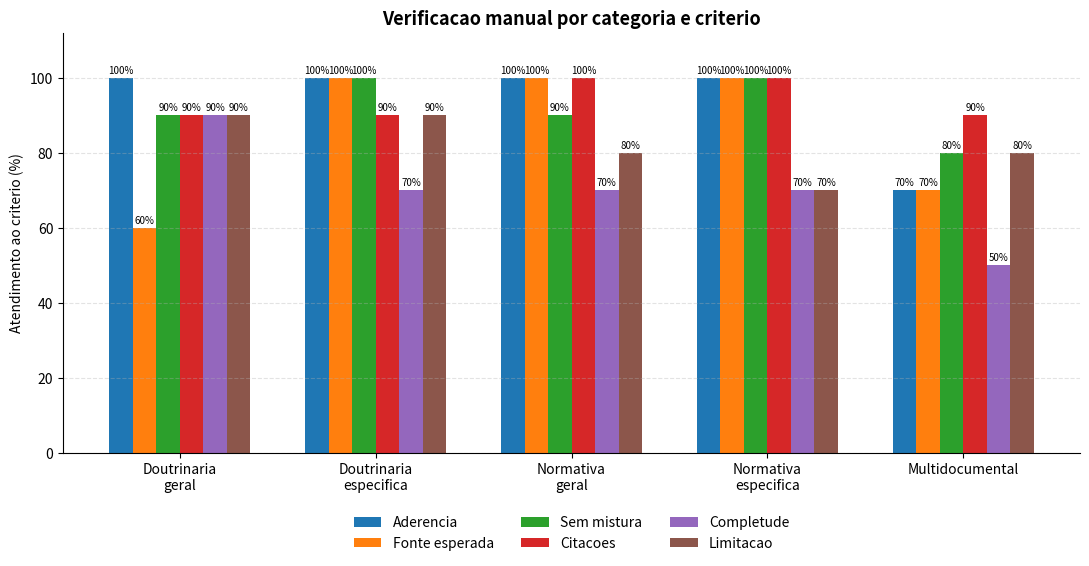

Python code for this plot:
"""Gera grafico de barras da verificacao manual por categoria."""

from __future__ import annotations

from pathlib import Path

import matplotlib.pyplot as plt
import numpy as np


CATEGORIES = [
    "Doutrinaria\ngeral",
    "Doutrinaria\nespecifica",
    "Normativa\ngeral",
    "Normativa\nespecifica",
    "Multidocumental",
]

CRITERIA = [
    "Aderencia",
    "Fonte esperada",
    "Sem mistura",
    "Citacoes",
    "Completude",
    "Limitacao",
]

VALUES = np.array(
    [
        [100, 60, 90, 90, 90, 90],
        [100, 100, 100, 90, 70, 90],
        [100, 100, 90, 100, 70, 80],
        [100, 100, 100, 100, 70, 70],
        [70, 70, 80, 90, 50, 80],
    ],
    dtype=float,
)


def main() -> None:
    output_dir = Path("reports/evaluation")
    output_dir.mkdir(parents=True, exist_ok=True)

    x = np.arange(len(CATEGORIES))
    width = 0.12
    offsets = (np.arange(len(CRITERIA)) - (len(CRITERIA) - 1) / 2) * width

    colors = [
        "#1f77b4",
        "#ff7f0e",
        "#2ca02c",
        "#d62728",
        "#9467bd",
        "#8c564b",
    ]

    fig, ax = plt.subplots(figsize=(11, 5.8))
    for index, (criterion, color) in enumerate(zip(CRITERIA, colors)):
        bars = ax.bar(x + offsets[index], VALUES[:, index], width, label=criterion, color=color)
        ax.bar_label(bars, labels=[f"{value:.0f}%" for value in VALUES[:, index]], padding=2, fontsize=7)

    ax.set_title("Verificacao manual por categoria e criterio", fontsize=13, weight="bold")
    ax.set_ylabel("Atendimento ao criterio (%)")
    ax.set_ylim(0, 112)
    ax.set_xticks(x)
    ax.set_xticklabels(CATEGORIES)
    ax.grid(axis="y", linestyle="--", alpha=0.35)
    ax.spines["top"].set_visible(False)
    ax.spines["right"].set_visible(False)
    ax.legend(ncol=3, loc="upper center", bbox_to_anchor=(0.5, -0.12), frameon=False)

    fig.tight_layout()
    fig.savefig(output_dir / "manual_criteria_by_category.png", dpi=300, bbox_inches="tight")
    fig.savefig(output_dir / "manual_criteria_by_category.svg", bbox_inches="tight")


if __name__ == "__main__":
    main()
